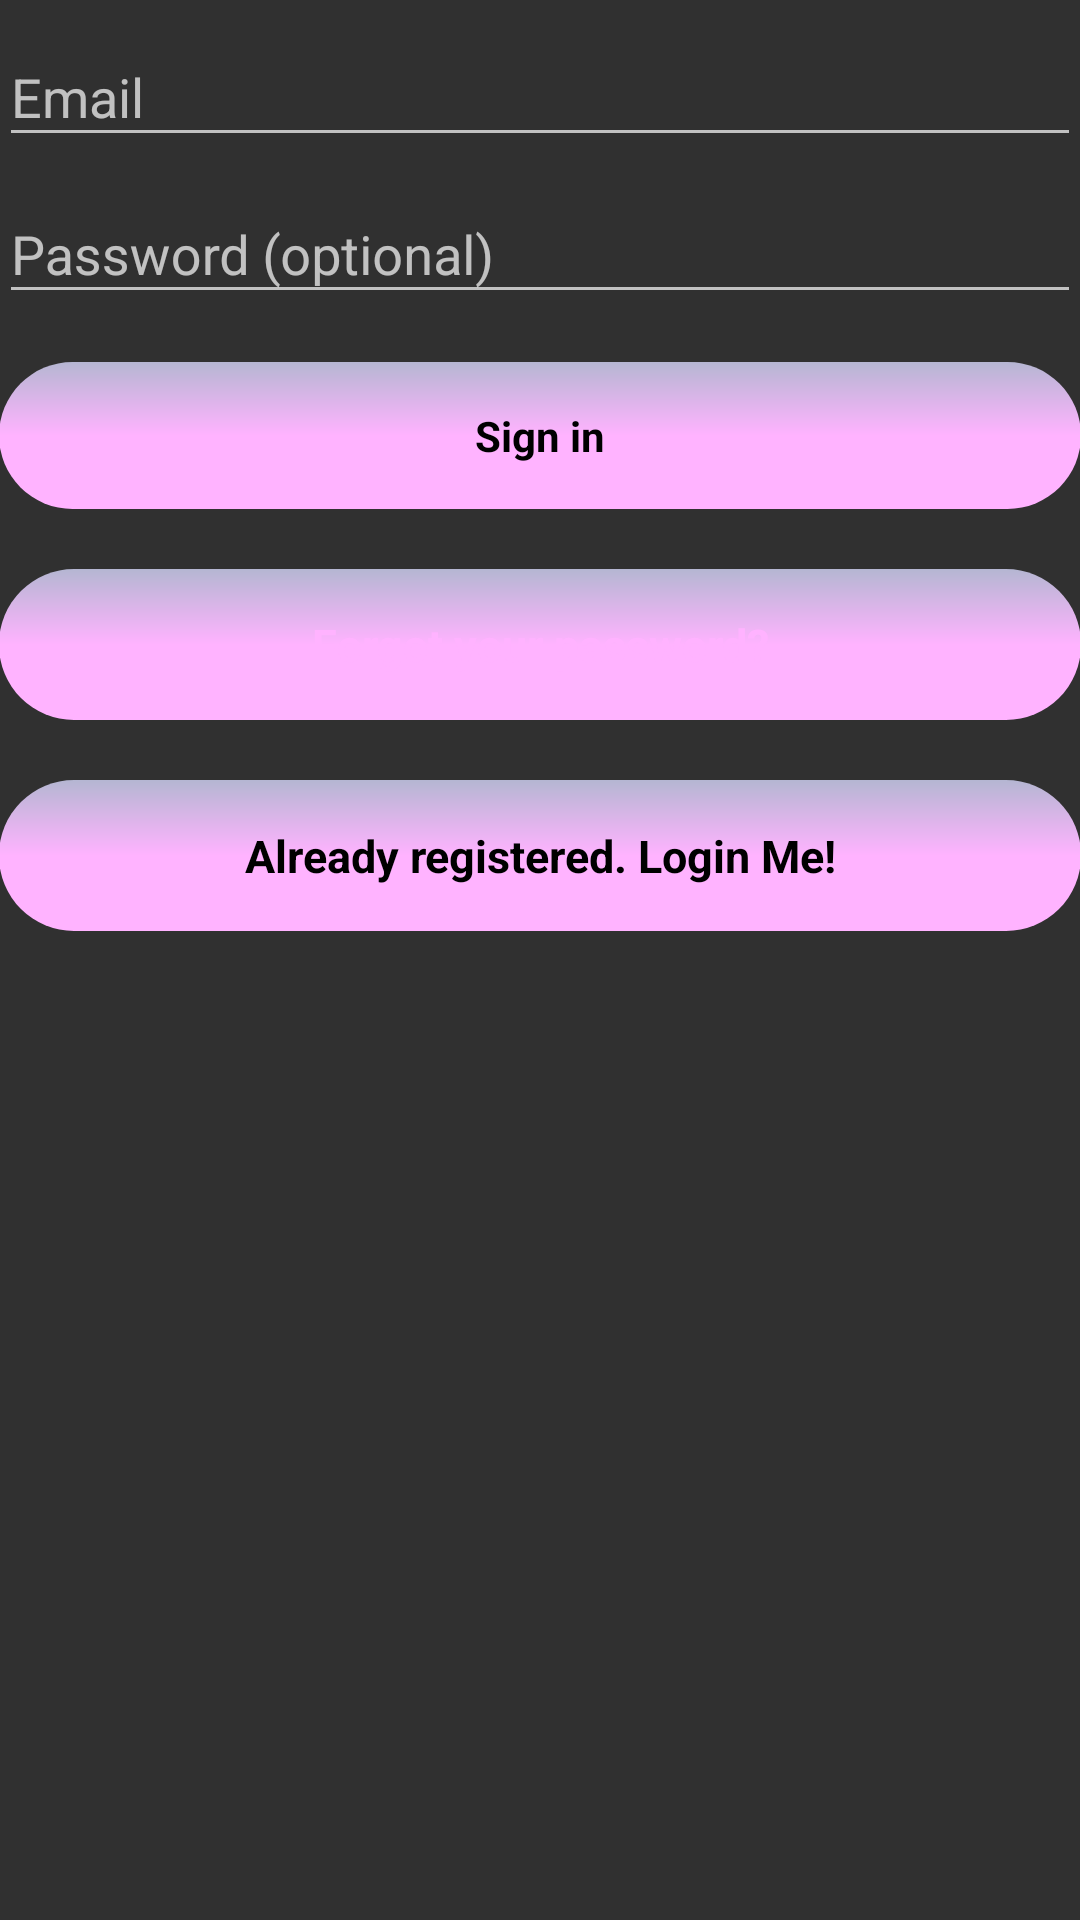

Reconstruct the res/layout file that produces this screen, plus the resources it refers to.
<!-- AndroidManifest.xml: application theme paconTheme -->
<!-- res/layout/activity_signup.xml -->
<LinearLayout xmlns:android="http://schemas.android.com/apk/res/android"
    xmlns:tools="http://schemas.android.com/tools"
    android:layout_width="match_parent"
    android:layout_height="match_parent"
    android:gravity="center_horizontal"
    android:orientation="vertical"
    android:paddingBottom="@dimen/activity_vertical_margin"
    android:paddingLeft="@dimen/activity_horizontal_margin"
    android:paddingRight="@dimen/activity_horizontal_margin"
    android:paddingTop="@dimen/activity_vertical_margin"
    tools:context="com.sofi.pacon.LoginActivity">

    <ScrollView
        android:id="@+id/login_form"
        android:layout_width="match_parent"
        android:layout_height="match_parent">

        <LinearLayout
            android:id="@+id/email_login_form"
            android:layout_width="match_parent"
            android:layout_height="wrap_content"
            android:orientation="vertical">

            <android.support.design.widget.TextInputLayout
                android:layout_width="match_parent"
                android:layout_height="wrap_content">

                <EditText
                    android:id="@+id/email"
                    android:layout_width="match_parent"
                    android:layout_height="wrap_content"
                    android:hint="@string/prompt_email"
                    android:inputType="textEmailAddress"
                    android:maxLines="1"
                    android:singleLine="true" />

            </android.support.design.widget.TextInputLayout>

            <android.support.design.widget.TextInputLayout
                android:layout_width="match_parent"
                android:layout_height="wrap_content">

                <EditText
                    android:id="@+id/password"
                    android:layout_width="match_parent"
                    android:layout_height="wrap_content"
                    android:hint="@string/prompt_password"
                    android:imeActionId="6"
                    android:imeActionLabel="@string/action_sign_in_short"
                    android:imeOptions="actionUnspecified"
                    android:inputType="textPassword"
                    android:maxLines="1"
                    android:singleLine="true" />

            </android.support.design.widget.TextInputLayout>

            <Button
                android:id="@+id/sign_up_button"
                style="?android:textAppearanceSmall"
                android:layout_width="match_parent"
                android:layout_height="wrap_content"
                android:layout_marginTop="16dp"
                android:text="@string/action_sign_in_short"
                android:textColor="@android:color/black"
                android:textStyle="bold" />

            <Button
                android:id="@+id/btn_reset_password"
                android:layout_width="fill_parent"
                android:layout_height="wrap_content"
                android:layout_marginTop="20dip"
                android:text="@string/btn_forgot_password"
                android:textAllCaps="false"
                android:textColor="@color/colorAccent" />

            

            <Button
                android:id="@+id/sign_in_button"
                android:layout_width="fill_parent"
                android:layout_height="wrap_content"
                android:layout_marginTop="20dip"
                android:text="@string/btn_link_to_login"
                android:textAllCaps="false"
                android:textColor="@android:color/black"
                android:textSize="15dp" />


            <ProgressBar
                android:id="@+id/progressBar"
                android:layout_width="30dp"
                android:layout_height="30dp"
                android:layout_gravity="center|bottom"
                android:layout_marginBottom="20dp"
                android:visibility="gone" />
        </LinearLayout>
    </ScrollView>
</LinearLayout>
<!-- resources referenced by this layout -->
<resources>
  <color name="colorAccent">#ffb3ff</color>
  <string name="action_sign_in_short">Sign in</string>
  <string name="btn_forgot_password">Forgot your password?</string>
  <string name="btn_link_to_login">Already registered. Login Me!</string>
  <string name="prompt_email">Email</string>
  <string name="prompt_password">Password (optional)</string>
  <style name="paconTheme" parent="@style/AppTheme">
          <item name="windowActionBar">false</item>
          <item name="windowNoTitle">true</item>
          <item name="android:checkboxStyle">@style/MyCheckbox</item>
          <item name="android:radioButtonStyle">@style/MyRadioButton</item>
          <item name="android:buttonStyle">@style/MyButton</item>
          <item name="colorPrimary">@color/colorPrimary</item>
          <item name="colorPrimaryDark">@color/colorPrimaryDark</item>
          <item name="colorAccent">@color/colorAccent</item>
      </style>
  <style name="AppTheme" parent="@style/Theme.AppCompat">
          
          <item name="colorPrimary">@color/colorPrimaryDark</item>
          <item name="colorPrimaryDark">@color/colorPrimaryDark</item>
          <item name="colorAccent">@color/colorAccent</item>
          <item name="android:textColorPrimary">@color/colorText</item>
          <item name="android:textColorPrimaryInverse">@color/colorText</item>
          <item name="android:colorBackground">@color/colorPrimaryDark</item>
      </style>
  <style name="MyCheckbox" parent="@android:style/Widget.CompoundButton.CheckBox">
          <item name="android:textColor">@color/colorText</item>
          <item name="android:color">@color/colorText</item>
          <item name="android:colorControlNormal">@color/colorText</item>
          <item name="android:colorControlActivated">@color/colorAccent</item>
          <item name="android:colorControlHighlight">#c51162</item>
          <item name="android:layout_margin">5dp</item>
          <item name="android:textSize">15dp</item>
      </style>
  <style name="MyRadioButton" parent="@android:style/Widget.CompoundButton.RadioButton">
          <item name="android:textColor">@color/colorText</item>
          <item name="android:color">@color/colorText</item>
          <item name="android:textSize">15dp</item>
      </style>
  <style name="MyButton" parent="@android:style/Widget.Button">
          <item name="android:textColor">@color/colorPrimaryDark</item>
          <item name="android:background">@drawable/button_border</item>
          <item name="android:textSize">15dp</item>
          <item name="android:textStyle">bold</item>
          <item name="android:paddingBottom">15dip</item>
          <item name="android:paddingTop">15dip</item>
      </style>
  <color name="colorPrimary">#9f42ce</color>
  <color name="colorPrimaryDark">#303030</color>
  <color name="colorText">#ffffff</color>
  <!-- drawable button_border (drawable) -->
  <?xml version="1.0" encoding="utf-8"?>
  <shape xmlns:android="http://schemas.android.com/apk/res/android"
      android:layout_width="match_parent"
      android:layout_height="match_parent"
      android:shape="rectangle">
  
  
      <gradient
          android:angle="90"
          android:centerColor="@color/colorAccent"
          android:endColor="#b5b6d2"
          android:startColor="@color/colorAccent"
          android:type="linear" />
  
      <corners android:radius="25dp" />
  </shape>
</resources>
